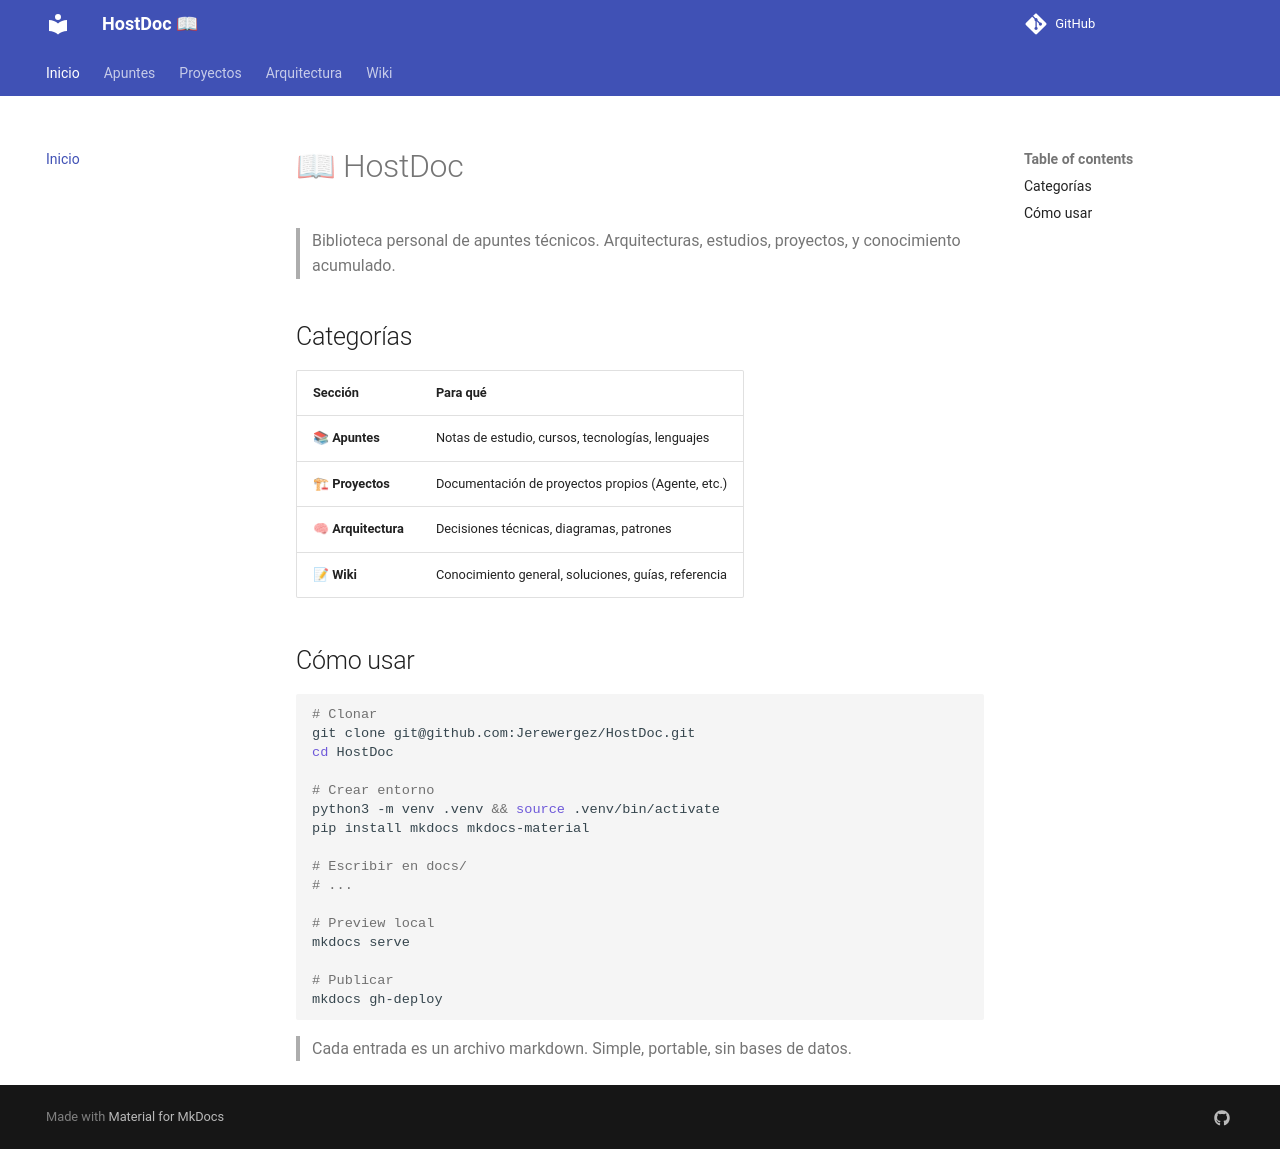

repository: Jerewergez/HostDoc · page: index.html · generator: mkdocs

# 📖 HostDoc

> Biblioteca personal de apuntes técnicos. Arquitecturas, estudios, proyectos, y conocimiento acumulado.

## Categorías

| Sección | Para qué |
|---------|----------|
| 📚 **Apuntes** | Notas de estudio, cursos, tecnologías, lenguajes |
| 🏗 **Proyectos** | Documentación de proyectos propios (Agente, etc.) |
| 🧠 **Arquitectura** | Decisiones técnicas, diagramas, patrones |
| 📝 **Wiki** | Conocimiento general, soluciones, guías, referencia |

## Cómo usar

```bash
# Clonar
git clone git@github.com:Jerewergez/HostDoc.git
cd HostDoc

# Crear entorno
python3 -m venv .venv && source .venv/bin/activate
pip install mkdocs mkdocs-material

# Escribir en docs/
# ...

# Preview local
mkdocs serve

# Publicar
mkdocs gh-deploy
```

> Cada entrada es un archivo markdown. Simple, portable, sin bases de datos.
